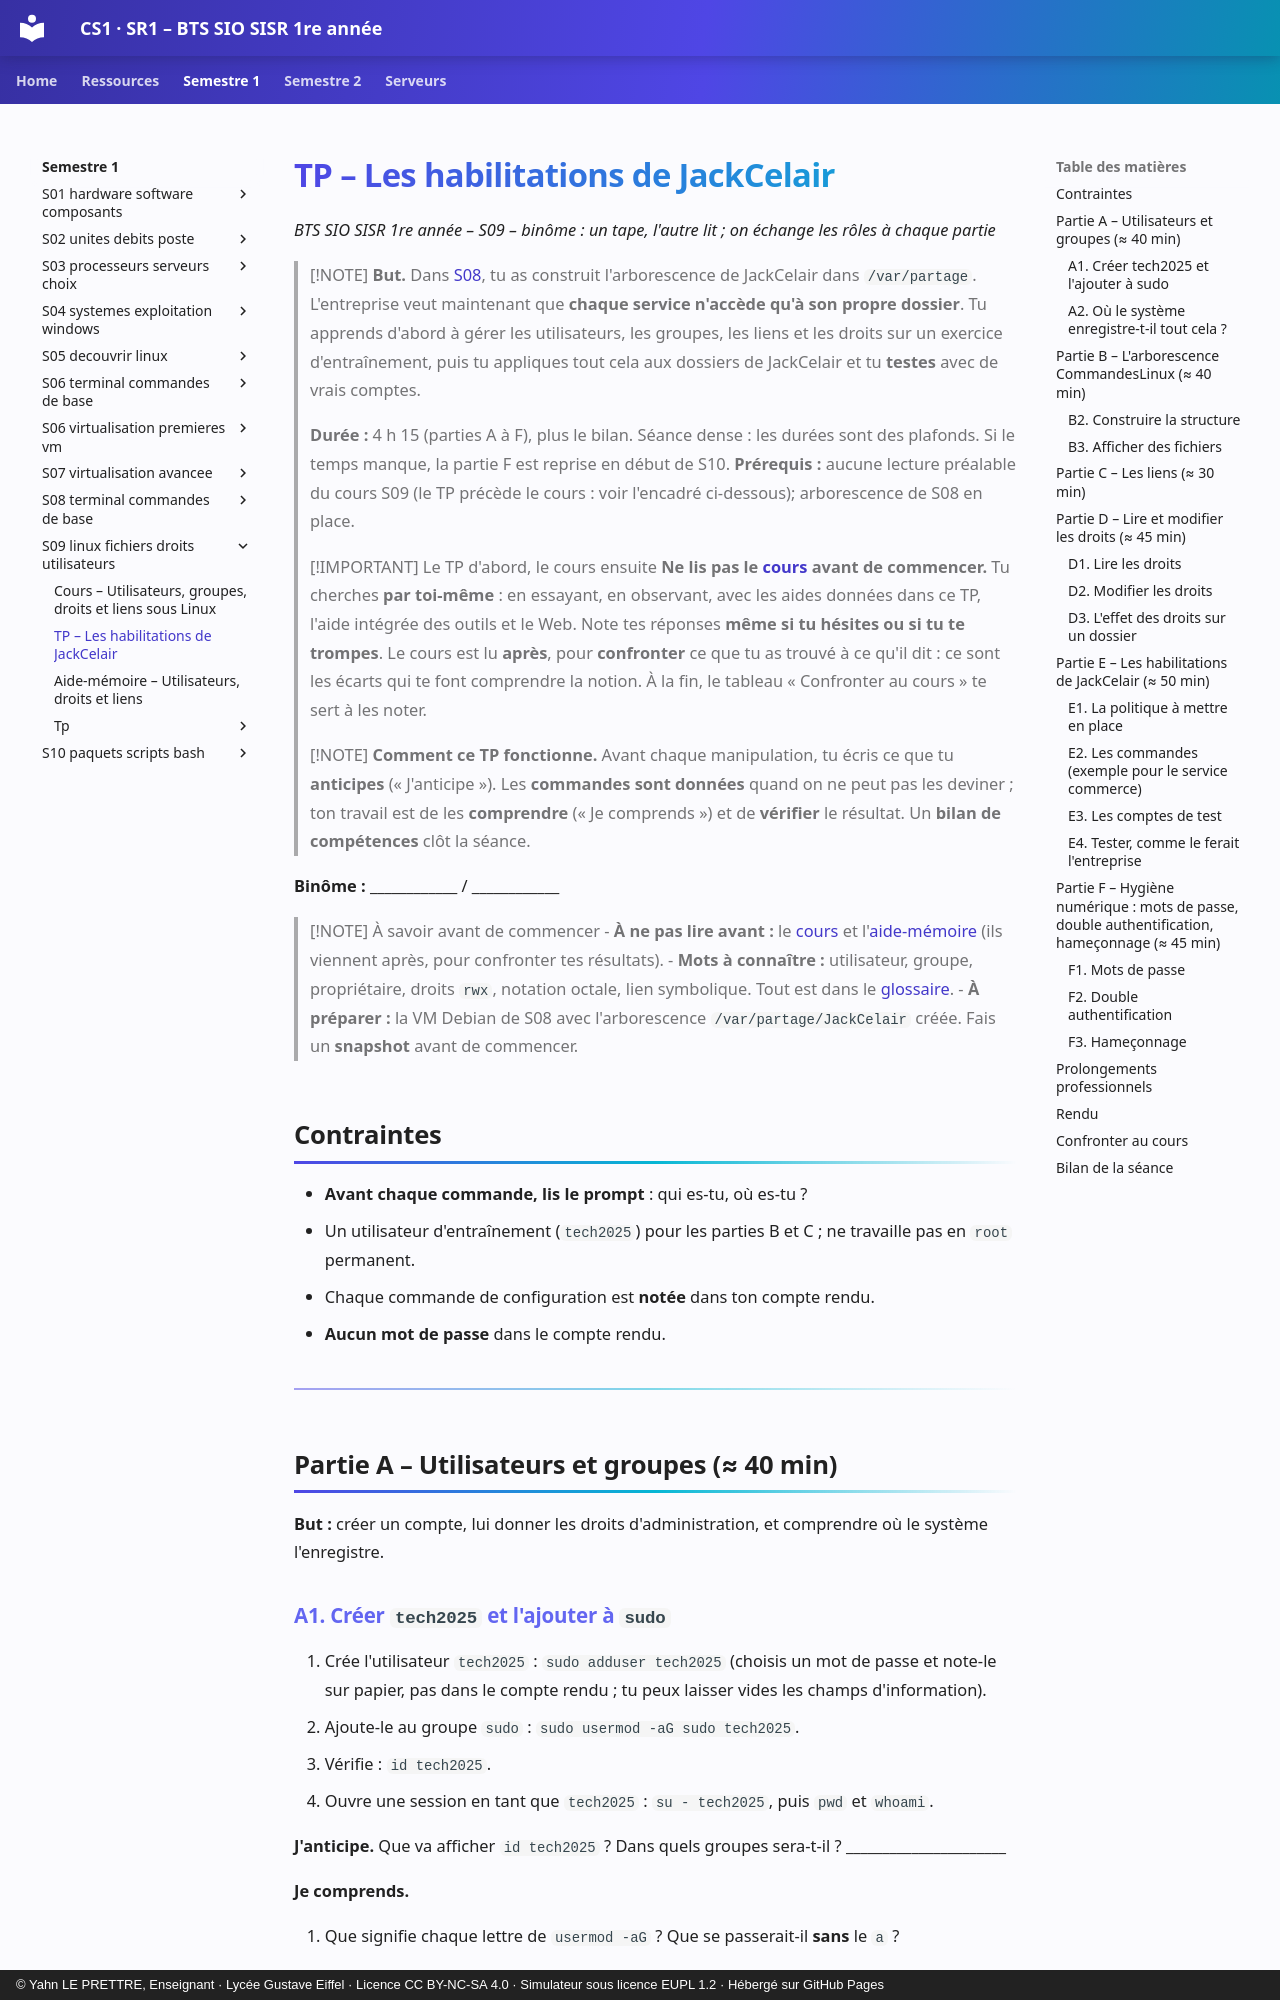

repository: YahnLP/BTS-SIO1-gustave-eiffel · page: semestre-1/S09-linux-fichiers-droits-utilisateurs/02-tp/index.html · generator: mkdocs · copyright: © Yahn LE PRETTRE, Enseignant · Lycée Gustave Eiffel · Licence CC BY-NC-SA 4.0 · Simulateur sous licence EUPL 1.2 · Hébergé sur GitHub Pages

# TP – Les habilitations de JackCelair

*BTS SIO SISR 1re année – S09 – binôme : un tape, l'autre lit ; on échange les rôles à chaque partie*

> [!NOTE]
> **But.** Dans [S08](../S08-terminal-commandes-de-base/02-tp.md), tu as construit l'arborescence de JackCelair dans `/var/partage`. L'entreprise veut maintenant que **chaque service n'accède qu'à son propre dossier**. Tu apprends d'abord à gérer les utilisateurs, les groupes, les liens et les droits sur un exercice d'entraînement, puis tu appliques tout cela aux dossiers de JackCelair et tu **testes** avec de vrais comptes.
>
> **Durée :** 4 h 15 (parties A à F), plus le bilan. Séance dense : les durées sont des plafonds. Si le temps manque, la partie F est reprise en début de S10. **Prérequis :** aucune lecture préalable du cours S09 (le TP précède le cours : voir l'encadré ci-dessous); arborescence de S08 en place.

> [!IMPORTANT] Le TP d'abord, le cours ensuite
> **Ne lis pas le [cours](01-cours.md) avant de commencer.** Tu cherches **par toi-même** : en essayant, en observant, avec les aides données dans ce TP, l'aide intégrée des outils et le Web. Note tes réponses **même si tu hésites ou si tu te trompes**. Le cours est lu **après**, pour **confronter** ce que tu as trouvé à ce qu'il dit : ce sont les écarts qui te font comprendre la notion. À la fin, le tableau « Confronter au cours » te sert à les noter.

> [!NOTE]
> **Comment ce TP fonctionne.** Avant chaque manipulation, tu écris ce que tu **anticipes** (« J'anticipe »). Les **commandes sont données** quand on ne peut pas les deviner ; ton travail est de les **comprendre** (« Je comprends ») et de **vérifier** le résultat. Un **bilan de compétences** clôt la séance.

**Binôme :** ____________ / ____________

> [!NOTE] À savoir avant de commencer
> - **À ne pas lire avant :** le [cours](01-cours.md) et l'[aide-mémoire](03-aide-memoire.md) (ils viennent après, pour confronter tes résultats).
> - **Mots à connaître :** utilisateur, groupe, propriétaire, droits `rwx`, notation octale, lien symbolique. Tout est dans le [glossaire](../../ressources/glossaire.md).
> - **À préparer :** la VM Debian de S08 avec l'arborescence `/var/partage/JackCelair` créée. Fais un **snapshot** avant de commencer.

## Contraintes

- **Avant chaque commande, lis le prompt** : qui es-tu, où es-tu ?
- Un utilisateur d'entraînement (`tech2025`) pour les parties B et C ; ne travaille pas en `root` permanent.
- Chaque commande de configuration est **notée** dans ton compte rendu.
- **Aucun mot de passe** dans le compte rendu.

---

## Partie A – Utilisateurs et groupes (≈ 40 min)

**But :** créer un compte, lui donner les droits d'administration, et comprendre où le système l'enregistre.
